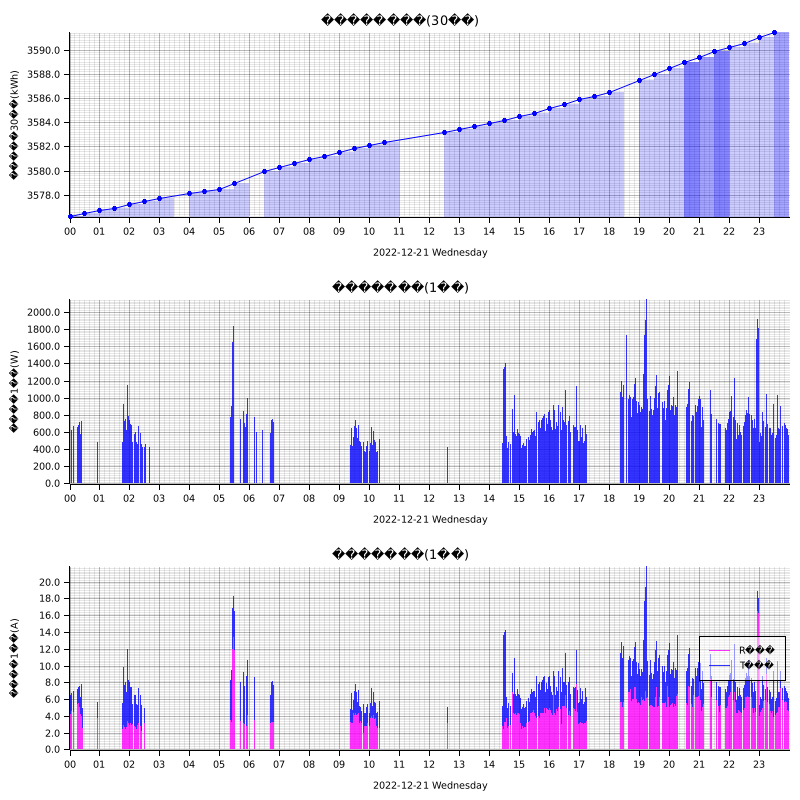

The data file committed next to this chart (first rows):
measured_at, sensor_id, message_id, cumlative_kwh, instant_watt, instant_ampere_R, instant_ampere_T
2022-12-21T00:00:00+09:00, smartmeter, , , 540.0, , 
2022-12-21T00:00:00+09:00, smartmeter, , , , 3.8, 2.0
2022-12-21T00:00:00+09:00, smartmeter, , 3576, , , 
2022-12-21T00:01:00+09:00, smartmeter, , , 552.0, , 
2022-12-21T00:01:00+09:00, smartmeter, , , , 4.0, 2.1
2022-12-21T00:02:00+09:00, smartmeter, , , , 4.2, 2.3
2022-12-21T00:03:00+09:00, smartmeter, , , 608.0, , 
2022-12-21T00:03:00+09:00, smartmeter, , , , 3.9, 2.6
2022-12-21T00:04:00+09:00, smartmeter, , , 620.0, , 
2022-12-21T00:04:00+09:00, smartmeter, , , , 4.6, 2.1
2022-12-21T00:05:00+09:00, smartmeter, , , 608.0, , 
2022-12-21T00:05:00+09:00, smartmeter, , , , 4.6, 2.0
2022-12-21T00:07:00+09:00, smartmeter, , , 588.0, , 
2022-12-21T00:07:00+09:00, smartmeter, , , , 4.4, 2.0
2022-12-21T00:08:00+09:00, smartmeter, , , 668.0, , 
2022-12-21T00:08:00+09:00, smartmeter, , , , 4.5, 2.5
2022-12-21T00:09:00+09:00, smartmeter, , , 672.0, , 
2022-12-21T00:09:00+09:00, smartmeter, , , , 4.5, 2.5
2022-12-21T00:11:00+09:00, smartmeter, , , 660.0, , 
2022-12-21T00:11:00+09:00, smartmeter, , , , 5.4, 1.8
2022-12-21T00:13:00+09:00, smartmeter, , , 688.0, , 
2022-12-21T00:13:00+09:00, smartmeter, , , , 5.5, 1.9
2022-12-21T00:16:00+09:00, smartmeter, 0, , 656.0, , 
2022-12-21T00:16:00+09:00, smartmeter, 1, , , 5.4, 1.8
2022-12-21T00:00:00+09:00, smartmeter, 2, 3576, , , 
2022-12-21T00:17:00+09:00, smartmeter, 3, , 672.0, , 
2022-12-21T00:17:00+09:00, smartmeter, 4, , , 5.5, 1.8
2022-12-21T00:18:00+09:00, smartmeter, 5, , 684.0, , 
2022-12-21T00:18:00+09:00, smartmeter, 6, , , 5.5, 1.9
2022-12-21T00:20:00+09:00, smartmeter, 9, , 716.0, , 
2022-12-21T00:20:00+09:00, smartmeter, 10, , , 5.1, 2.5
2022-12-21T00:22:00+09:00, smartmeter, 11, , 576.0, , 
2022-12-21T00:22:00+09:00, smartmeter, 12, , , 4.2, 2.0
2022-12-21T00:23:00+09:00, smartmeter, 13, , 556.0, , 
2022-12-21T00:23:00+09:00, smartmeter, 14, , , 4.1, 2.0
2022-12-21T00:24:00+09:00, smartmeter, 15, , 728.0, , 
2022-12-21T00:24:00+09:00, smartmeter, 16, , , 4.0, 3.8
2022-12-21T00:25:00+09:00, smartmeter, 17, , 576.0, , 
2022-12-21T00:25:00+09:00, smartmeter, 18, , , 4.1, 2.1
2022-12-21T00:26:00+09:00, smartmeter, 20, , , 2.6, 2.4
2022-12-21T00:30:00+09:00, smartmeter, 21, 3576, , , 
2022-12-21T00:55:00+09:00, smartmeter, 22, , 516.0, , 
2022-12-21T00:55:00+09:00, smartmeter, 23, , , 3.6, 2.3
2022-12-21T00:56:00+09:00, smartmeter, 24, , 480.0, , 
2022-12-21T00:56:00+09:00, smartmeter, 25, , , 3.7, 1.9
2022-12-21T01:00:00+09:00, smartmeter, 26, 3577, , , 
2022-12-21T01:30:00+09:00, smartmeter, 31, 3577, , , 
2022-12-21T01:46:00+09:00, smartmeter, 34, , 484.0, , 
2022-12-21T01:46:00+09:00, smartmeter, 35, , , 2.5, 3.0
2022-12-21T01:47:00+09:00, smartmeter, 36, , 500.0, , 
2022-12-21T01:47:00+09:00, smartmeter, 37, , , 2.6, 3.0
2022-12-21T01:48:00+09:00, smartmeter, 38, , 928.0, , 
2022-12-21T01:48:00+09:00, smartmeter, 39, , , 2.9, 6.9
2022-12-21T01:49:00+09:00, smartmeter, 40, , 640.0, , 
2022-12-21T01:49:00+09:00, smartmeter, 41, , , 2.6, 4.4
2022-12-21T01:50:00+09:00, smartmeter, 42, , 724.0, , 
2022-12-21T01:50:00+09:00, smartmeter, 43, , , 2.7, 5.0
2022-12-21T01:51:00+09:00, smartmeter, 44, , 716.0, , 
2022-12-21T01:51:00+09:00, smartmeter, 45, , , 2.7, 4.9
2022-12-21T01:52:00+09:00, smartmeter, 46, , 756.0, , 
... 1,127 more rows
